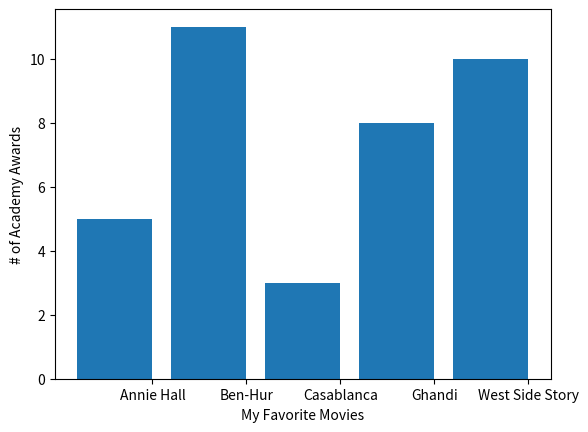

Python code for this plot:
'''
Created on Dec 5, 2016

[redacted]
'''
from __future__ import division

from matplotlib import pyplot as plt


movies = ["Annie Hall", "Ben-Hur", "Casablanca", "Ghandi", "West Side Story"]
num_oscars = [5, 11, 3, 8, 10]

xs = [i + 0.1 for i,  _ in enumerate(movies)]

plt.bar(xs, num_oscars)

plt.ylabel("# of Academy Awards")
plt.xlabel("My Favorite Movies")

plt.xticks([i + 0.5 for i, _ in enumerate(movies)], movies)

plt.show()


